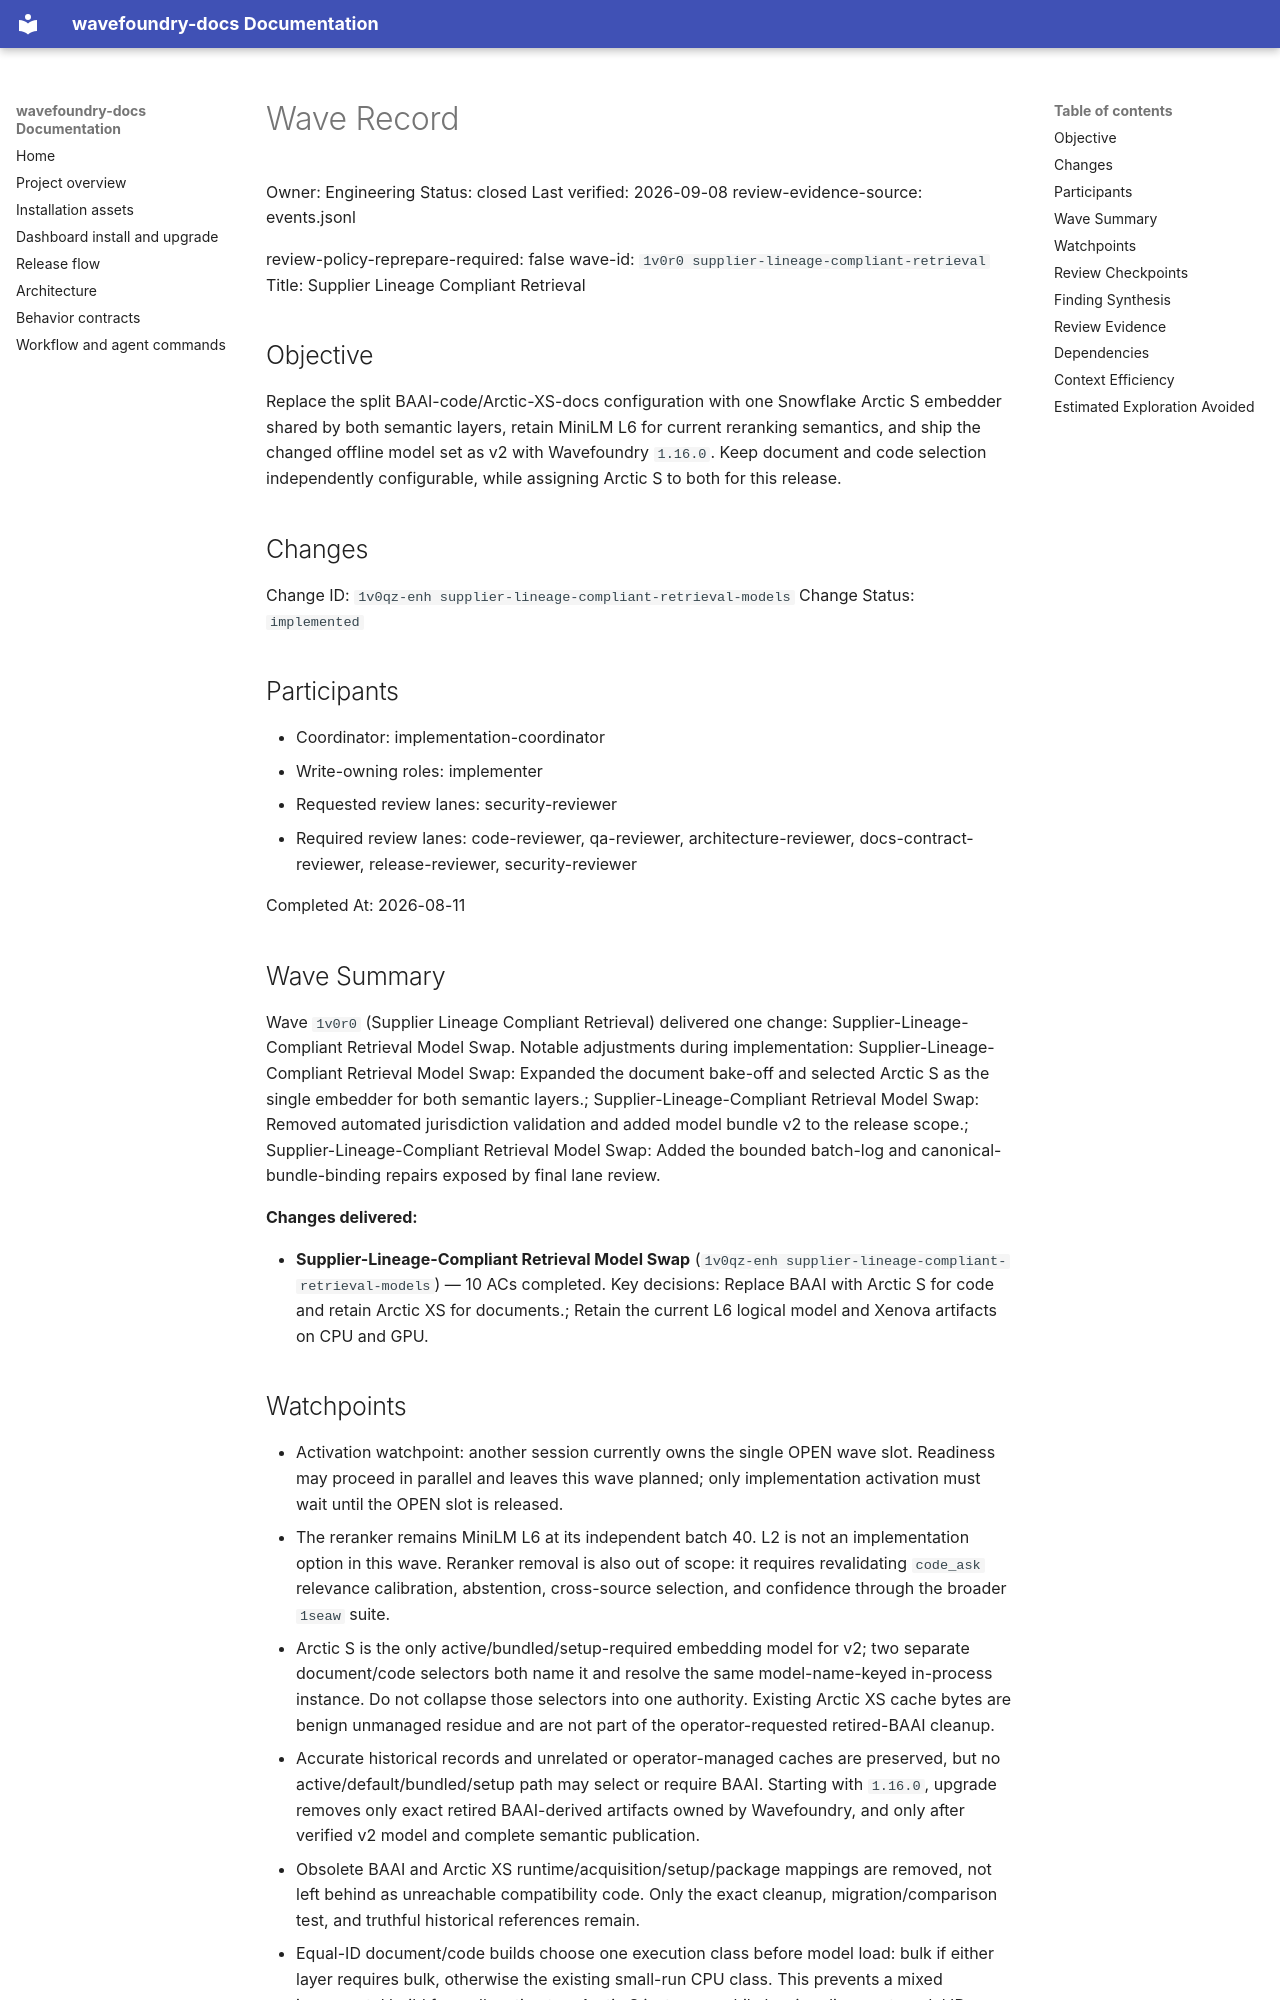

repository: coryhacking/wavefoundry · page: waves/1v0r0 supplier-lineage-compliant-retrieval/wave/index.html · generator: mkdocs

# Wave Record

Owner: Engineering
Status: closed
Last verified: 2026-09-08
review-evidence-source: events.jsonl

review-policy-reprepare-required: false
wave-id: `1v0r0 supplier-lineage-compliant-retrieval`
Title: Supplier Lineage Compliant Retrieval

## Objective

Replace the split BAAI-code/Arctic-XS-docs configuration with one Snowflake
Arctic S embedder shared by both semantic layers, retain MiniLM L6 for current
reranking semantics, and ship the changed offline model set as v2 with
Wavefoundry `1.16.0`. Keep document and code selection independently
configurable, while assigning Arctic S to both for this release.

## Changes

Change ID: `1v0qz-enh supplier-lineage-compliant-retrieval-models`
Change Status: `implemented`

## Participants

- Coordinator: implementation-coordinator
- Write-owning roles: implementer
- Requested review lanes: security-reviewer
- Required review lanes: code-reviewer, qa-reviewer, architecture-reviewer, docs-contract-reviewer, release-reviewer, security-reviewer

Completed At: 2026-08-11

## Wave Summary

Wave `1v0r0` (Supplier Lineage Compliant Retrieval) delivered one change: Supplier-Lineage-Compliant Retrieval Model Swap. Notable adjustments during implementation: Supplier-Lineage-Compliant Retrieval Model Swap: Expanded the document bake-off and selected Arctic S as the single embedder for both semantic layers.; Supplier-Lineage-Compliant Retrieval Model Swap: Removed automated jurisdiction validation and added model bundle v2 to the release scope.; Supplier-Lineage-Compliant Retrieval Model Swap: Added the bounded batch-log and canonical-bundle-binding repairs exposed by final lane review.

**Changes delivered:**

- **Supplier-Lineage-Compliant Retrieval Model Swap** (`1v0qz-enh supplier-lineage-compliant-retrieval-models`) — 10 ACs completed. Key decisions: Replace BAAI with Arctic S for code and retain Arctic XS for documents.; Retain the current L6 logical model and Xenova artifacts on CPU and GPU.
## Watchpoints

- Activation watchpoint: another session currently owns the single OPEN wave
  slot. Readiness may proceed in parallel and leaves this wave planned; only
  implementation activation must wait until the OPEN slot is released.
- The reranker remains MiniLM L6 at its independent batch 40. L2 is not an
  implementation option in this wave. Reranker removal is also out of scope:
  it requires revalidating `code_ask` relevance calibration, abstention,
  cross-source selection, and confidence through the broader `1seaw` suite.
- Arctic S is the only active/bundled/setup-required embedding model for v2;
  two separate document/code selectors both name it and resolve the same
  model-name-keyed in-process instance. Do not collapse those selectors into
  one authority.
  Existing Arctic XS cache bytes are benign unmanaged residue and are not part
  of the operator-requested retired-BAAI cleanup.
- Accurate historical records and unrelated or operator-managed caches are
  preserved, but no active/default/bundled/setup path may select or require
  BAAI. Starting with `1.16.0`, upgrade removes only exact retired BAAI-derived
  artifacts owned by Wavefoundry, and only after verified v2 model and complete
  semantic publication.
- Obsolete BAAI and Arctic XS runtime/acquisition/setup/package mappings are
  removed, not left behind as unreachable compatibility code. Only the exact
  cleanup, migration/comparison test, and truthful historical references remain.
- Equal-ID document/code builds choose one execution class before model load:
  bulk if either layer requires bulk, otherwise the existing small-run CPU
  class. This prevents a mixed incremental build from allocating two Arctic S
  instances while leaving divergent model IDs independently configurable.
- Supplier origin is reviewed manually whenever a model is swapped; no runtime
  jurisdiction validator is part of this wave.
- The next release must publish and select `wavefoundry-models-2.zip`; model set
  v1 remains an immutable historical bundle identity.
- Release version: `1.16.0`, including its exact VERSION stamp and changelog
  heading.
- **Accepted delivery residual (carried, optional future hardening):** the
  no-fd cleanup fallback `_remove_retired_component_no_follow` retains one
  single-syscall check-to-use sub-window between its pre-descent re-lstat and
  the `os.scandir` that follows. Independently reproduced by red-team and
  security: reached only on the native-Windows fallback path (permanently
  missing `dir_fd`/`rmtree.avoids_symlink_attacks`), it fails closed, is
  strictly narrower than the pre-repair window, and is disclosed verbatim in
  the function docstring and the CHANGELOG narrower-guarantee sentence. It is
  the irreducible limit of any path-based fallback without fd-anchoring (same
  class as the stdlib `shutil.rmtree` residual on such platforms). Fully
  closing it needs a Windows-native `O_NOFOLLOW` fd-scandir reimplementation,
  disproportionate to a single-syscall race with no attacker rendezvous;
  promotion trigger: a physical Windows host demonstrates practical
  exploitability, or the fd-scandir hardening is scheduled.
